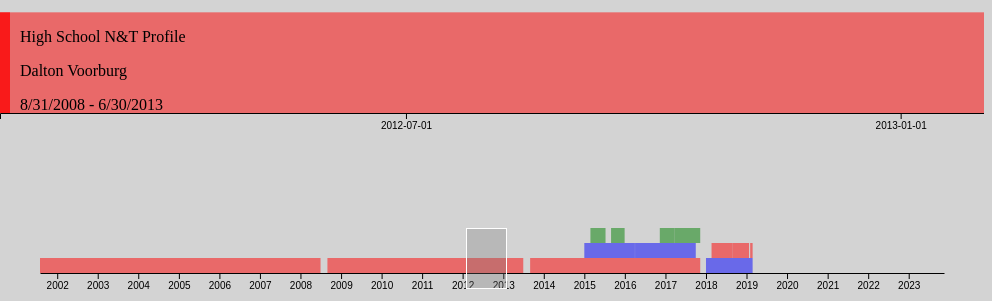
D3 v5 page, settled after 480 driven frames (8 s of simulated time); the page loaded 1 data file(s).


// ── sketch1.js
d3.csv("pointdata.csv").then(function(data) {

    data.forEach(function(d) {
        d.start = parseDate(d.start);
        d.end = parseDate(d.end);
        d.height = parseInt(d.height);
        d.duration = d.end - d.start;
    });

    data.sort(function(a, b) {
        return b.duration - a.duration;
    });

    // constants for dates and sizes of stuff

    const miniRectHeight = 15;

    var numberOfLanes = 0;

    var stackedRects = [];

    data.forEach(function(d) {
        while(overlap(d, stackedRects.filter(function(r) {
            return d.lane === r.lane}))) {
            d.lane = parseInt(d.lane) + 1;
            if (d.lane > numberOfLanes) {
                numberOfLanes = d.lane;
            }
        }
        stackedRects.push(d);
    });

    const xMargin = 40;

    const axisMargin = 100;
    const width = innerWidth - xMargin;
    const headerHeight = document.getElementById("header").offsetHeight;
    const height = innerHeight - headerHeight;


    const miniHeight = numberOfLanes * miniRectHeight;
    const miniWidth = width - xMargin*2;
    const mainHeight = height - (2*axisMargin) - miniHeight;

    const earliestDate = d3.min(data, function(d) {
        return d.start;
    });
    const latestDate = Date.now();

    const rectHeight = mainHeight/(numberOfLanes);

    // scales

    const timeScaleMini = d3.scaleTime()
        .domain([earliestDate, latestDate])
        .range([0, miniWidth]);

    const timeScale = d3.scaleTime()
        .range([0, width]);

    const yScaleMini = d3.scaleLinear()
        .domain([numberOfLanes, 1])
        .range([miniRectHeight, miniHeight]);

    const yScale = d3.scaleLinear()
        .domain([numberOfLanes, 1])
        .range([rectHeight, mainHeight]);


    // data stacking loop

    stackedRects = [];

    data.forEach(function(d) {
        while(overlap(d, stackedRects.filter(function(r) {
            return d.lane === r.lane}))) {
            d.lane = parseInt(d.lane) + 1;
            if (d.lane > numberOfLanes) {
                numberOfLanes = d.lane;
            }
        }
        stackedRects.push(d);
    });

    // create chart

    const chart = d3.select("#field")
        .append("svg")
        .attr("width", width)
        .attr("height", height);

    chart.append("defs").append("clipPath")
        .attr("id", "clip")
        .attr("width", width)
        .attr("height", mainHeight);

    // mini axis

    const miniAxis = d3.axisBottom()
        .scale(timeScaleMini)
        .ticks(d3.timeYear.every(1))
        .tickSizeOuter(0);

    chart.append("g")
        .attr("transform", "translate(" + xMargin + "," + (mainHeight + axisMargin + miniHeight + miniRectHeight) + ")")
        .attr("class", "mini axis")
        .call(miniAxis);
    
    // main axis

    const mainAxis = d3.axisBottom()
        .scale(timeScale)
        .tickFormat(d3.timeFormat("%Y-%m-%d"))
        .ticks(d3. timeMonth.every(6));

    chart.append("g")
        .attr("transform", "translate(" + 0 + "," + (mainHeight) + ")")
        .attr("class", "main axis")
        .call(mainAxis);

    // add main and mini

    const main = chart.append("g")
        .attr("transform", "translate(0,-" + parseInt(0) + ")" )
        .attr("width", width)
        .attr("height", mainHeight)
        .attr("class", "main");

    const mini = chart.append("g")
        .attr("transform", "translate(" + xMargin + "," + (mainHeight + axisMargin) + ")")
        .attr("width", miniWidth)
        .attr("height", miniHeight)
        .attr("class", "mini");

    const itemRects = main.append("g")
        .attr("clip_path", "url(#clip)");

    const flagRects = main.append("g")
        .attr("clip_path", "url(#clip)");

    // mini item rectangles

    mini.append("g").selectAll("miniItems")
        .data(data)
        .enter().append("rect")
        .attr("class", "minirect")
        .attr("id", function(d) {return d.type;})
        .attr("x", function(d) {return timeScaleMini(d.start);})
        .attr("y", function(d) {return yScaleMini(d.lane)})
        .attr("width", function(d) {return timeScaleMini(d.end) - timeScaleMini(d.start);})
        .attr("height", miniRectHeight);

    const brush = d3.brushX()
        .on("brush", display)
        .extent([[0, miniRectHeight], [miniWidth, miniHeight + miniRectHeight]]);

    const brushStart = timeScaleMini(new Date(2012,1,1));
    const brushEnd = timeScaleMini(new Date(2013,1,1));

    mini.append("g")
        .attr("class", "brushx")
        .call(brush)
        .call(brush.move, [brushStart, brushEnd])
        .selectAll("rect")
        .attr("y", miniRectHeight)
        .attr("height", miniHeight + miniRectHeight);

    // removes handle to resize the brush
    d3.selectAll('.brushx>.handle').remove();
    // removes crosshair cursor
    d3.selectAll('.brushx>.overlay').remove();

    function display() {
        const textPadding = 20;
        const labelSize = 30;
        const selection = d3.event.selection;
        const minExtent = timeScaleMini.invert(selection[0]);
        const maxExtent = timeScaleMini.invert(selection[1]);
        const visItems = data.filter(function(d) { return d.start < maxExtent && d.end > minExtent;});

        mini.select(".brush")
            .call(brush.extent([minExtent, maxExtent]));

        timeScale.domain([minExtent, maxExtent]);

        const mainAxis = d3.axisBottom()
            .scale(timeScale)
            .tickFormat(d3.timeFormat("%Y-%m-%d"))
            .ticks(d3.timeMonth.every(6));

        chart.selectAll("g.main.axis")
            .call(mainAxis);

        // main rectangles

        const rects = itemRects.selectAll("rect")
            .data(visItems, function(d) { return d.id; })
            .attr("x", function(d) { return timeScale(d.start);})
            .attr("width", function(d) { return timeScale(d.end) - timeScale(d.start);});

        rects.enter().append("rect")
            .attr("class", "mainrect")
            .attr("id", function(d) { return d.type})
            .attr("x", function(d) { return timeScale(d.start);})
            .attr("y", function(d) { return yScale(d.lane) - rectHeight})
            .attr("width", function(d) { return timeScale(d.end) - timeScale(d.start);})
            .attr("height", rectHeight);

        const flags = flagRects.selectAll("rect")
            .data(visItems, function(d) { return d.id; })
            .attr("x", function(d) { return timeScale(Math.max(d.start, minExtent));})
            .attr("width", function(d) { return textPadding/2;});

        flags.enter().append("rect")
            .attr("class", "flagrect")
            .attr("id", function(d) { return d.type})
            .attr("x", function(d) { return timeScale(Math.max(d.start, minExtent));})
            .attr("y", function(d) { return yScale(d.lane) - rectHeight})
            .attr("width", textPadding/2)
            .attr("height", rectHeight);

        rects.exit().remove();
        flags.exit().remove();

        const labels = itemRects.selectAll("foreignObject")
            .data(visItems, function (d) { return d.id; })
            .attr("width", 400)
            .attr("height", rectHeight)
            .attr("x", function(d) { return timeScale(Math.max(d.start, minExtent)) + textPadding ;})
            .attr("y", function(d) { return yScale(d.lane) - rectHeight});

        labels.enter().append("foreignObject")
            .attr("class", "labels")
            .attr("id", function(d) { return d.type})
            .attr("x", function(d) { return timeScale(Math.max(d.start, minExtent)) + textPadding ;})
            .attr("y", function(d) { return yScale(d.lane) - rectHeight})
            .attr("width", 400)
            .attr("height", rectHeight)
            .append("xhtml:p")
            .html(function(d) {
                const options = {year: 'numeric', month: 'long', day: 'numeric'};
                return(
             "<p>" + d.title + "</p>" + "<p>" + d.location + "</p>" + "<p>" + d.start.toLocaleDateString(options) + " - " + d.end.toLocaleDateString(options) + "</p>"
            )
            });

        labels.exit().remove();
    }

});

function parseDate(date) {
    const parts = date.split('-');
    return new Date(parts[2], parts[1] - 1, parts[0]);
}

function overlap(bar, list) {
    value = false;
    for ( i=0; i<list.length; i++) {
        if (!(bar.start > list[i].end || bar.end < list[i].start )) {
            value = true;
        }
    }
    return value;
}

### data: pointdata.csv
id, lane, title, location, start, end, type
6, 1, Artificial Intelligence Premaster, Utrecht University, 31-08-2018, 24-01-2019, education
6, 1, Artificial Intelligence Master, Utrecht University, 03-02-2019, 25-02-2019, education
7, 1, Human Kinetic Technology Bachelor, The Hague University, 31-08-2013, 10-11-2017, education
8, 1, High School N&T Profile, Dalton Voorburg, 31-08-2008, 30-06-2013, education
9, 1, Middle School, Dalton de Tandem, 30-07-2001, 30-06-2008, education
10, 1, Chinese Language Exchange, Sichaun University, 20-02-2018, 30-08-2018, education
11, 1, Data visualisation Intern, Motek Medical, 30-08-2015, 30-12-2015, projects
12, 1, Sales Assistant, BCC, 01-01-2015, 01-04-2016, work
13, 1, Sales Assistant, MediaMarkt, 02-04-2016, 01-10-2017, work
14, 1, Curator, DigitalMR, 01-01-2018, 25-02-2019, work
15, 1, Support analysis intern, EXO-L, 11-11-2016, 25-03-2017, projects
16, 1, Machine learning graduation project, EXO-L, 26-03-2017, 10-11-2017, projects
17, 1, Natural finger movement function project, Adjuvo Motion, 25-02-2015, 11-07-2015, projects